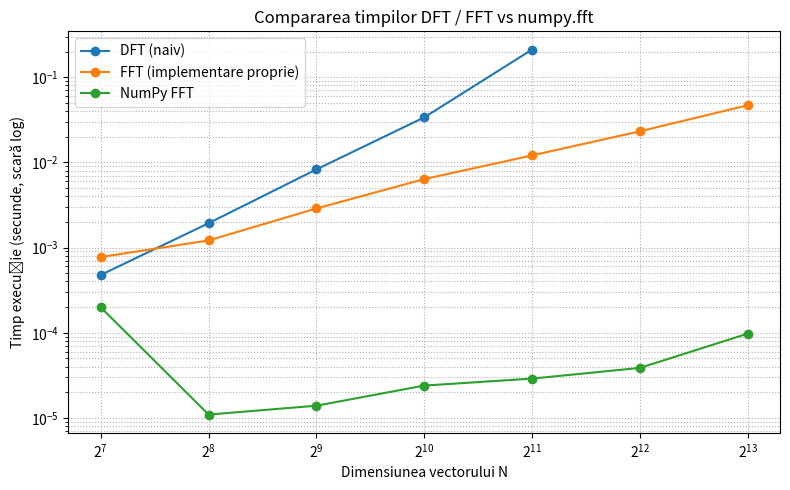

Recreate this plot in Python.
import numpy as np
import time
import math
import matplotlib.pyplot as plt
import pandas as pd



def dft(x: np.ndarray) -> np.ndarray:
    
    x = np.asarray(x, dtype=complex)
    N = x.shape[0]
    n = np.arange(N)
    k = n.reshape((N, 1))
    W = np.exp(-2j * np.pi * k * n / N)   
    return W @ x

def fft_radix2(x: np.ndarray) -> np.ndarray:
    x = np.asarray(x, dtype=complex)
    N = x.shape[0]
    if N <= 1:
        return x
    if N % 2 != 0:
        
        return dft(x)

    X_even = fft_radix2(x[::2])
    X_odd  = fft_radix2(x[1::2])

    factor = np.exp(-2j * np.pi * np.arange(N) / N)
    return np.concatenate((
        X_even + factor[:N // 2] * X_odd,
        X_even - factor[:N // 2] * X_odd
    ))



def main():
    Ns = [128, 256, 512, 1024, 2048, 4096, 8192]
    rng = np.random.default_rng(42)

    times_dft = []
    times_fft = []
    times_np  = []

    repeats_small = 5
    repeats_large = 3

    for N in Ns:
        x = rng.normal(size=N) + 1j * rng.normal(size=N)

       
        if N <= 2048:
            reps = repeats_small if N <= 1024 else repeats_large
            t0 = time.perf_counter()
            for _ in range(reps):
                _ = dft(x)
            t_dft = (time.perf_counter() - t0) / reps
        else:
            t_dft = np.nan
        times_dft.append(t_dft)

       
        reps = repeats_small if N <= 4096 else repeats_large
        t0 = time.perf_counter()
        for _ in range(reps):
            _ = fft_radix2(x)
        t_fft = (time.perf_counter() - t0) / reps
        times_fft.append(t_fft)

        
        reps = repeats_small if N <= 4096 else repeats_large
        t0 = time.perf_counter()
        for _ in range(reps):
            _ = np.fft.fft(x)
        t_np = (time.perf_counter() - t0) / reps
        times_np.append(t_np)

    
    plt.figure(figsize=(8, 5))
    plt.plot(Ns, times_dft, marker='o', label='DFT (naiv)')
    plt.plot(Ns, times_fft, marker='o', label='FFT (implementare proprie)')
    plt.plot(Ns, times_np,  marker='o', label='NumPy FFT')
    plt.yscale('log')
    plt.xscale('log', base=2)
    plt.xlabel('Dimensiunea vectorului N')
    plt.ylabel('Timp execuție (secunde, scară log)')
    plt.title('Compararea timpilor DFT / FFT vs numpy.fft')
    plt.legend()
    plt.grid(True, which='both', linestyle=':')
    plt.tight_layout()
    plt.savefig('fft_timing.png', dpi=160)

    
    df = pd.DataFrame({
        'N': Ns,
        'DFT_naiv_s': times_dft,
        'FFT_propriu_s': times_fft,
        'NumPy_FFT_s': times_np,
    })
    df.to_csv('fft_timing.csv', index=False)

    
    print(df)
    print('Grafic salvat ca fft_timing.png, datele în fft_timing.csv')

if __name__ == "__main__":
    main()
